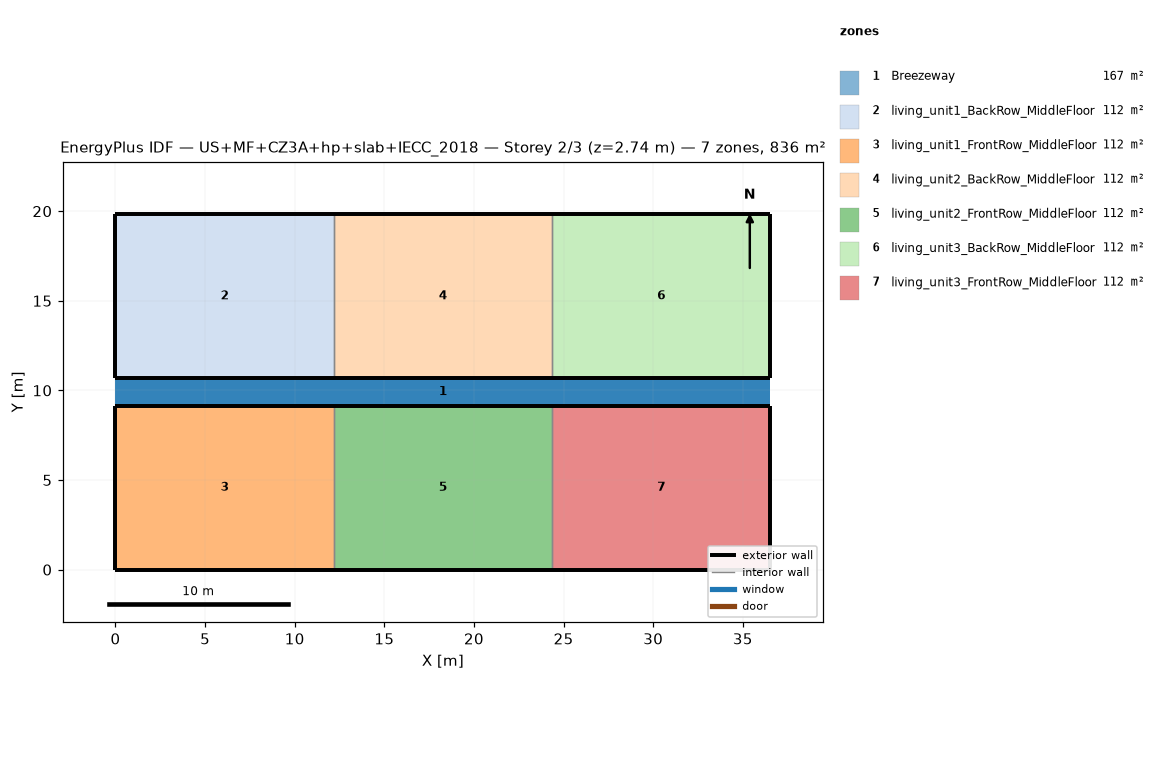
=== STOREY PLAN SPEC (per zone: floor XY polygon, exterior-wall plan segments, windows/doors) ===
zone 1: Breezeway  (167.0 m²)
  floor: (36.54, 9.16) (0.00, 9.16) (0.00, 10.68) (36.54, 10.68)
  floor: (36.54, 9.16) (0.00, 9.16) (0.00, 10.68) (36.54, 10.68)
  floor: (36.54, 9.16) (0.00, 9.16) (0.00, 10.68) (36.54, 10.68)
zone 2: living_unit1_BackRow_MiddleFloor  (111.5 m²)
  floor: (12.18, 10.68) (0.00, 10.68) (0.00, 19.84) (12.18, 19.84)
  exterior wall: (0.00, 10.68) – (12.18, 10.68)  [12.2 m]
  exterior wall: (12.18, 19.84) – (0.00, 19.84)  [12.2 m]
  exterior wall: (0.00, 19.84) – (0.00, 10.68)  [9.2 m]
  interior walls: 1
zone 3: living_unit1_FrontRow_MiddleFloor  (111.5 m²)
  floor: (12.18, 0.00) (0.00, 0.00) (0.00, 9.16) (12.18, 9.16)
  exterior wall: (0.00, 0.00) – (12.18, 0.00)  [12.2 m]
  exterior wall: (12.18, 9.16) – (0.00, 9.16)  [12.2 m]
  exterior wall: (0.00, 9.16) – (0.00, 0.00)  [9.2 m]
  interior walls: 1
zone 4: living_unit2_BackRow_MiddleFloor  (111.5 m²)
  floor: (24.36, 10.68) (12.18, 10.68) (12.18, 19.84) (24.36, 19.84)
  exterior wall: (12.18, 10.68) – (24.36, 10.68)  [12.2 m]
  exterior wall: (24.36, 19.84) – (12.18, 19.84)  [12.2 m]
  interior walls: 2
zone 5: living_unit2_FrontRow_MiddleFloor  (111.5 m²)
  floor: (24.36, 0.00) (12.18, 0.00) (12.18, 9.16) (24.36, 9.16)
  exterior wall: (12.18, 0.00) – (24.36, 0.00)  [12.2 m]
  exterior wall: (24.36, 9.16) – (12.18, 9.16)  [12.2 m]
  interior walls: 2
zone 6: living_unit3_BackRow_MiddleFloor  (111.5 m²)
  floor: (36.54, 10.68) (24.36, 10.68) (24.36, 19.84) (36.54, 19.84)
  exterior wall: (24.36, 10.68) – (36.54, 10.68)  [12.2 m]
  exterior wall: (36.54, 10.68) – (36.54, 19.84)  [9.2 m]
  exterior wall: (36.54, 19.84) – (24.36, 19.84)  [12.2 m]
  interior walls: 1
zone 7: living_unit3_FrontRow_MiddleFloor  (111.5 m²)
  floor: (36.54, 0.00) (24.36, 0.00) (24.36, 9.16) (36.54, 9.16)
  exterior wall: (24.36, 0.00) – (36.54, 0.00)  [12.2 m]
  exterior wall: (36.54, 0.00) – (36.54, 9.16)  [9.2 m]
  exterior wall: (36.54, 9.16) – (24.36, 9.16)  [12.2 m]
  interior walls: 1

=== DERIVED (storey summary) ===
Building: US+MF+CZ3A+hp+slab+IECC_2018
Storey: 2 of 3  (floor level z = 2.74 m)
Storey gross floor area: 836.2 m²
Zones on this storey: 7
  - Breezeway: floor 167.0 m²
  - living_unit1_BackRow_MiddleFloor: floor 111.5 m²; exterior wall 33.5 m (86.9 m²); WWR 0.0%
  - living_unit1_FrontRow_MiddleFloor: floor 111.5 m²; exterior wall 33.5 m (86.9 m²); WWR 0.0%
  - living_unit2_BackRow_MiddleFloor: floor 111.5 m²; exterior wall 24.4 m (63.1 m²); WWR 0.0%
  - living_unit2_FrontRow_MiddleFloor: floor 111.5 m²; exterior wall 24.4 m (63.1 m²); WWR 0.0%
  - living_unit3_BackRow_MiddleFloor: floor 111.5 m²; exterior wall 33.5 m (86.9 m²); WWR 0.0%
  - living_unit3_FrontRow_MiddleFloor: floor 111.5 m²; exterior wall 33.5 m (86.9 m²); WWR 0.0%
Zone adjacency (shared interzone walls):
  - living_unit1_BackRow_MiddleFloor ↔ living_unit2_BackRow_MiddleFloor
  - living_unit1_FrontRow_MiddleFloor ↔ living_unit2_FrontRow_MiddleFloor
  - living_unit2_BackRow_MiddleFloor ↔ living_unit3_BackRow_MiddleFloor
  - living_unit2_FrontRow_MiddleFloor ↔ living_unit3_FrontRow_MiddleFloor